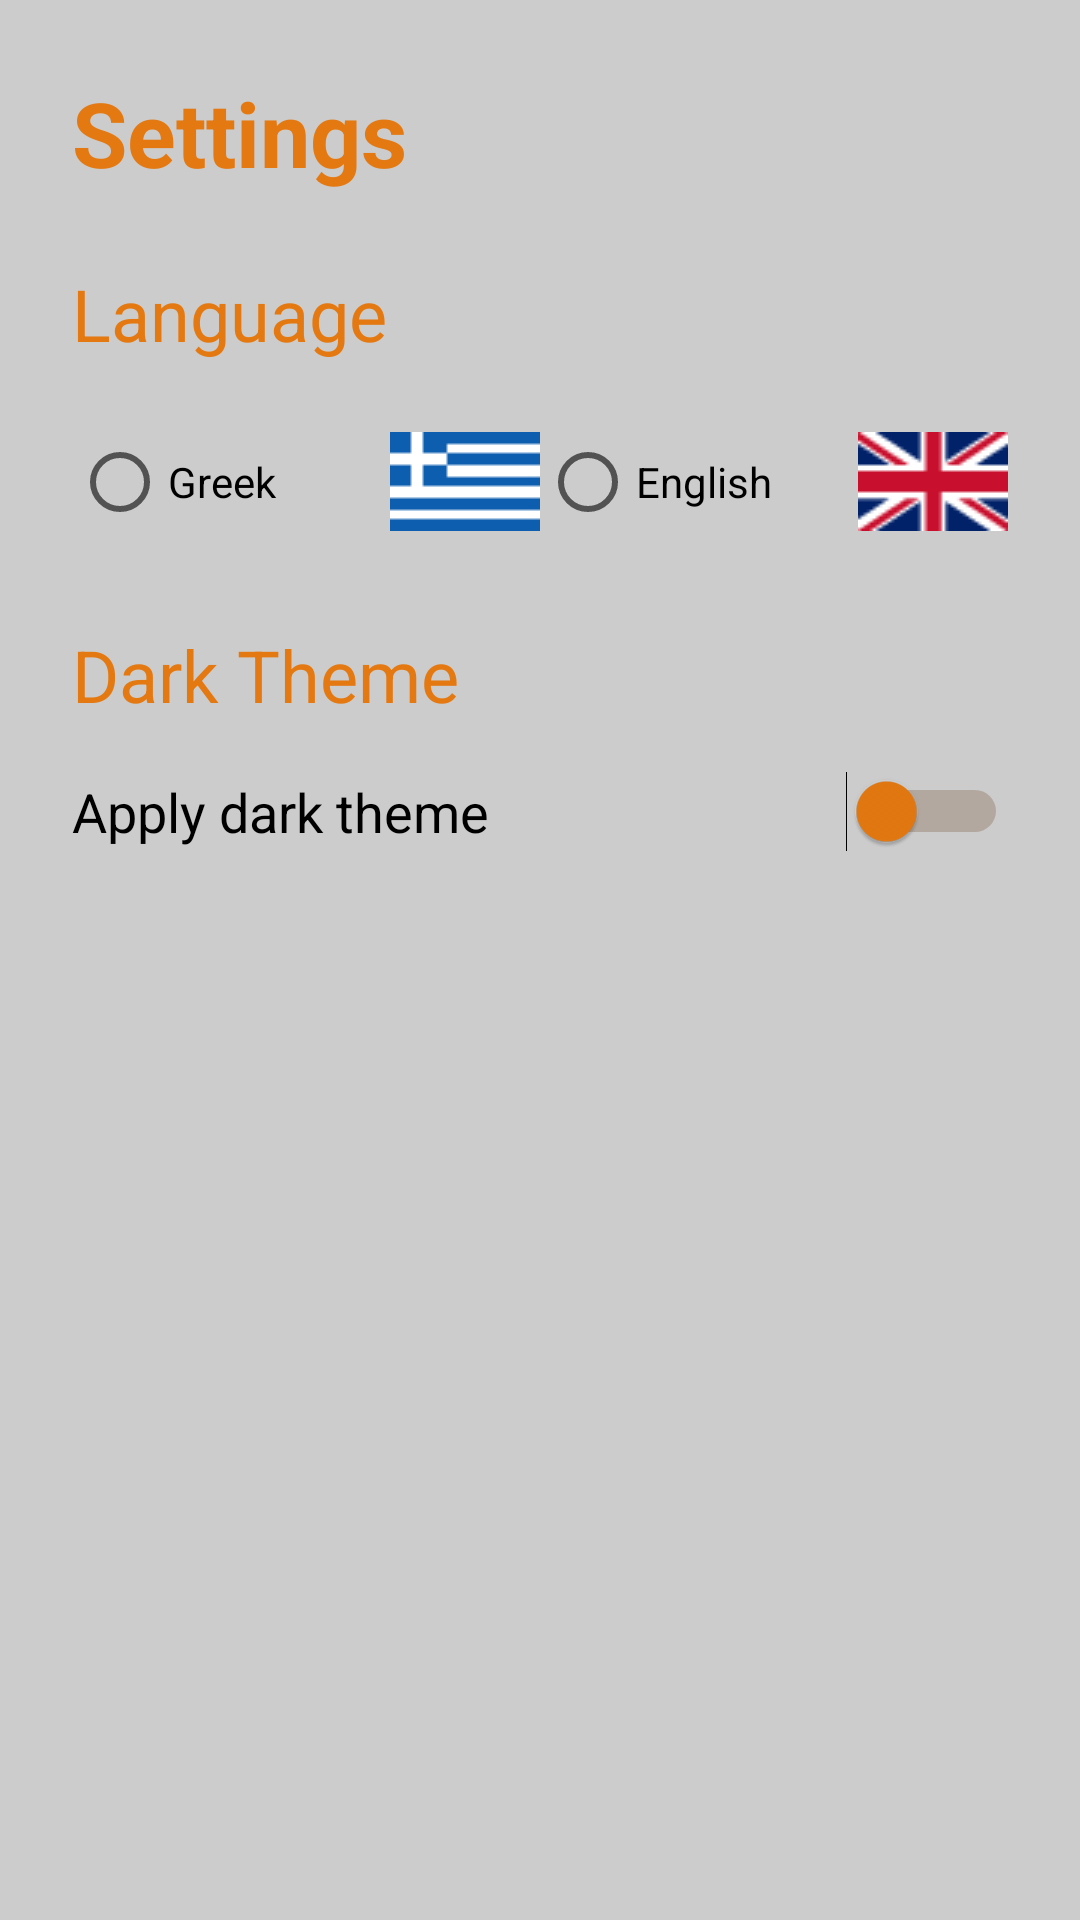

The Android layout XML behind this screen, and the referenced resources:
<!-- AndroidManifest.xml: application theme Theme.ClickAwayApp -->
<!-- res/layout/fragment_settings.xml -->
<?xml version="1.0" encoding="utf-8"?>

<androidx.constraintlayout.widget.ConstraintLayout xmlns:android="http://schemas.android.com/apk/res/android"
    xmlns:app="http://schemas.android.com/apk/res-auto"
    xmlns:tools="http://schemas.android.com/tools"
    android:layout_width="match_parent"
    android:layout_height="match_parent"
    tools:context=".MenuFragments.SettingsFragment">

    <TextView
        android:id="@+id/textView3"
        android:layout_width="0dp"
        android:layout_height="wrap_content"
        android:layout_marginStart="24dp"
        android:layout_marginTop="24dp"
        android:layout_marginEnd="24dp"
        android:text="@string/language"
        android:textColor="?attr/colorPrimary"
        android:textSize="24sp"
        app:layout_constraintEnd_toEndOf="parent"
        app:layout_constraintHorizontal_bias="0.0"
        app:layout_constraintStart_toStartOf="parent"
        app:layout_constraintTop_toBottomOf="@+id/textView2" />

    <TextView
        android:id="@+id/textView4"
        android:layout_width="0dp"
        android:layout_height="wrap_content"
        android:layout_marginStart="24dp"
        android:layout_marginTop="24dp"
        android:layout_marginEnd="24dp"
        android:text="@string/dark_theme"
        android:textColor="?attr/colorPrimary"
        android:textSize="24sp"
        app:layout_constraintEnd_toEndOf="parent"
        app:layout_constraintHorizontal_bias="0.0"
        app:layout_constraintStart_toStartOf="parent"
        app:layout_constraintTop_toBottomOf="@+id/radioGroupLang" />

    <Switch
        android:id="@+id/switchTheme"
        android:layout_width="0dp"
        android:layout_height="wrap_content"
        android:layout_marginStart="24dp"
        android:layout_marginTop="16dp"
        android:layout_marginEnd="24dp"
        android:text="@string/apply_dark_theme"
        android:textSize="18sp"
        android:thumbTint="?attr/colorPrimary"
        android:trackTint="@color/orange_dark"
        app:layout_constraintEnd_toEndOf="parent"
        app:layout_constraintHorizontal_bias="0.0"
        app:layout_constraintStart_toStartOf="parent"
        app:layout_constraintTop_toBottomOf="@+id/textView4" />

    <RadioGroup
        android:id="@+id/radioGroupLang"
        android:layout_width="0dp"
        android:layout_height="wrap_content"
        android:layout_marginStart="24dp"
        android:layout_marginTop="16dp"
        android:layout_marginEnd="24dp"
        android:orientation="horizontal"
        app:layout_constraintEnd_toEndOf="parent"
        app:layout_constraintStart_toStartOf="parent"
        app:layout_constraintTop_toBottomOf="@+id/textView3">

        <RadioButton
            android:id="@+id/radioButtonGreek"
            android:layout_width="match_parent"
            android:layout_height="wrap_content"
            android:layout_weight="1"
            android:drawableEnd="@drawable/flag_greece"
            android:text="@string/greek" />

        <RadioButton
            android:id="@+id/radioButtonEnglish"
            android:layout_width="match_parent"
            android:layout_height="wrap_content"
            android:layout_weight="1"
            android:drawableEnd="@drawable/flag_uk"
            android:text="@string/english" />

    </RadioGroup>

    <TextView
        android:id="@+id/textView2"
        android:layout_width="wrap_content"
        android:layout_height="wrap_content"
        android:layout_marginStart="24dp"
        android:layout_marginTop="24dp"
        android:text="@string/settings"
        android:textColor="?attr/colorPrimary"
        android:textSize="30sp"
        android:textStyle="bold"
        app:layout_constraintStart_toStartOf="parent"
        app:layout_constraintTop_toTopOf="parent" />

</androidx.constraintlayout.widget.ConstraintLayout>
<!-- resources referenced by this layout -->
<resources>
  <color name="orange_dark">#68431F</color>
  <!-- drawable flag_greece: png bitmap (drawable-v24, 185 bytes) -->
  <!-- drawable flag_uk: png bitmap (drawable-v24, 1038 bytes) -->
  <string name="apply_dark_theme">Apply dark theme</string>
  <string name="dark_theme">Dark Theme</string>
  <string name="english">English</string>
  <string name="greek">Greek</string>
  <string name="language">Language</string>
  <string name="settings">Settings</string>
  <style name="Theme.ClickAwayApp" parent="Theme.MaterialComponents.DayNight.NoActionBar">
          <item name="colorPrimary">@color/orange</item>
          <item name="colorPrimaryVariant">@color/purple_700</item>
          <item name="colorOnPrimary">@color/white</item>
          <item name="android:windowBackground">@color/light_gray</item>
          <item name="colorBottomSelected">@color/white</item>
          <item name="colorBottomNotSelected">@color/orange_dark</item>
          
          <item name="colorSecondary">@color/orange</item>
          <item name="colorSecondaryVariant">@color/teal_700</item>
          <item name="colorOnSecondary">@color/black</item>
          
          <item name="android:statusBarColor" tools:targetApi="l">@color/orange</item>
          
          <item name="check">@color/purple_700</item>
          <item name="colorBackground">@color/light_gray</item>
          <item name="cardViewColor">@color/white</item>
          <item name="listColor">@color/light_gray</item>
          <item name="tabColor">@color/orange</item>
          <item name="micButton">@color/orange</item>
          <item name="micButtonText">@color/white</item>
      </style>
  <color name="orange">#E47911</color>
  <color name="purple_700">#FF3700B3</color>
  <color name="white">#FFFFFFFF</color>
  <color name="light_gray">#CCCCCC</color>
  <color name="teal_700">#FF018786</color>
  <color name="black">#FF000000</color>
</resources>
